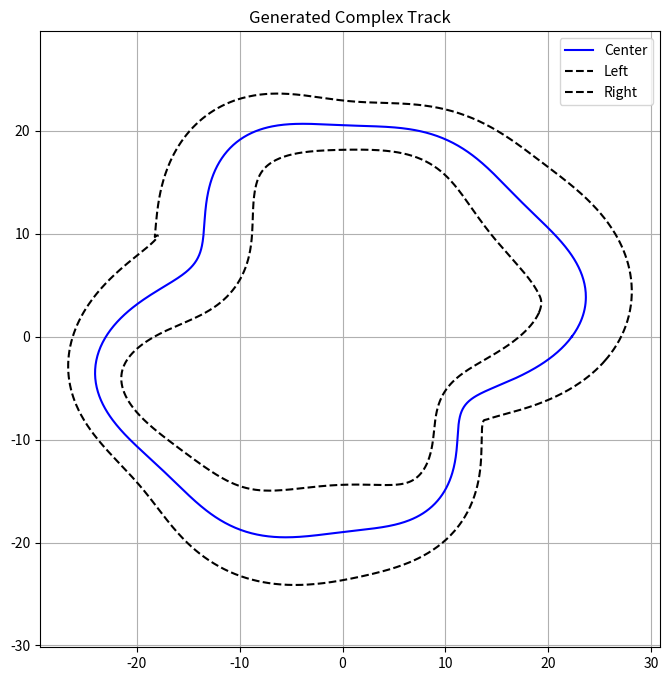

Source code (Python):
import numpy as np
import pandas as pd
import matplotlib.pyplot as plt

N = 1000
t = np.linspace(0, 2*np.pi, N, endpoint=False)

R = 20 + 3.5*np.sin(2*t) + 2.0*np.sin(4*t + 0.6) + 1.2*np.cos(6*t - 0.3)
bulge = 3.2 * np.exp(-((t - 1.7*np.pi) % (2*np.pi) - np.pi)**2 / 0.6)
R = R + bulge

x = R * np.cos(t)
y = R * np.sin(t) * 0.95

dt = t[1] - t[0]
dx = np.gradient(x, dt)
dy = np.gradient(y, dt)
ddx = np.gradient(dx, dt)
ddy = np.gradient(dy, dt)

heading = np.arctan2(dy, dx)
den = (dx**2 + dy**2)**1.5
den[den == 0] = 1e-9
curvature = (dx * ddy - dy * ddx) / den

v_advisory = 12.0 / (np.abs(curvature) + 0.05)
v_advisory = np.clip(v_advisory, 4.0, 40.0)

half_width = 3.5 + 1.2*np.sin(3*t + 0.4)
speed_mag = np.sqrt(dx**2 + dy**2)
tx = dx / (speed_mag + 1e-9)
ty = dy / (speed_mag + 1e-9)
nx = -ty
ny = tx

left_x = x + nx * half_width
left_y = y + ny * half_width
right_x = x - nx * half_width
right_y = y - ny * half_width

df = pd.DataFrame({
    'x': x,
    'y': y,
    'idx': np.arange(N),
    'heading_rad': heading,
    'curvature_1_per_m': curvature,
    'speed_advisory_m_per_s': v_advisory,
    'left_x': left_x,
    'left_y': left_y,
    'right_x': right_x,
    'right_y': right_y
})

df_end = df.iloc[[0]].copy()
df_end['idx'] = N
df2 = pd.concat([df, df_end], ignore_index=True)

out_path = 'raceline.csv'
df2.to_csv(out_path, index=False)
print(f"Track generated: {out_path}")

plt.figure(figsize=(8, 8))
plt.plot(df2['x'], df2['y'], 'b-', label='Center')
plt.plot(df2['left_x'], df2['left_y'], 'k--', label='Left')
plt.plot(df2['right_x'], df2['right_y'], 'k--', label='Right')
plt.axis('equal')
plt.title("Generated Complex Track")
plt.legend()
plt.grid(True)
plt.savefig("raceline.png")